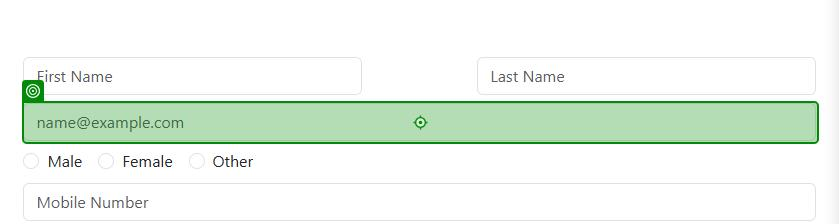
Workflow: 02_Fill_Practice_Form

Step 1 [then]: type [strEmail] into the text box in window 'demosite' (chrome.exe)

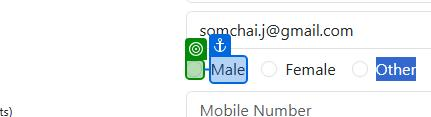
Step 2: check the text box 'Male' in window 'demosite' (chrome.exe)

Step 3: check the text box 'Female' in window 'demosite' (chrome.exe) (no picture)

Step 4: check the text box 'Other' in window 'demosite' (chrome.exe) (no picture)

Step 5: type [strMobile] into the text box in window 'demosite' (chrome.exe) (no picture)

Step 6: type [strDateOfBirth] into the text box in window 'demosite' (chrome.exe) (no picture)

Step 7: type "[string.Format("{0}[k(enter)]", strSubjects)]" into the element in window 'demosite' (chrome.exe) (no picture)

Step 8: check the text box 'Sports' in window 'demosite' (chrome.exe) (no picture)

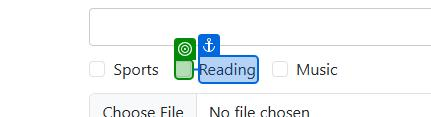
Step 9: check the text box 'Reading' in window 'demosite' (chrome.exe)
